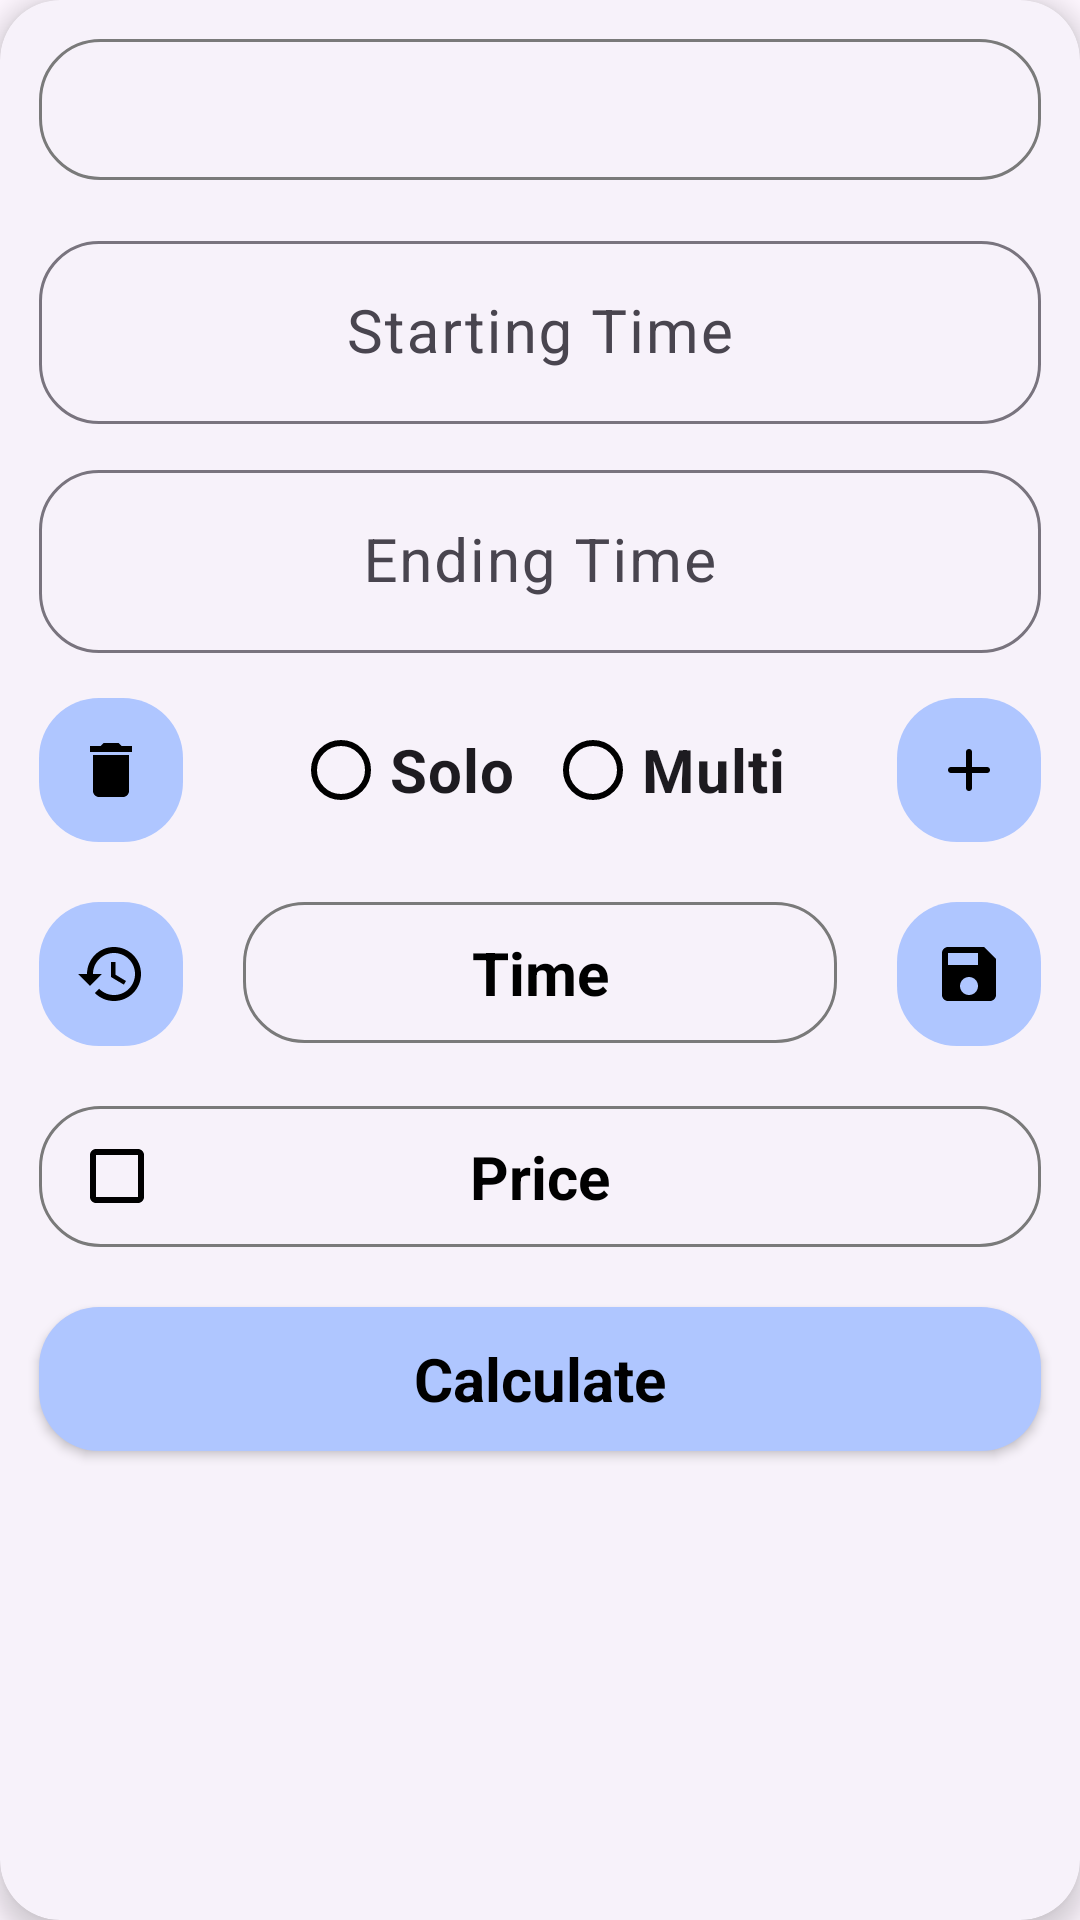

The Android layout XML behind this screen, and the referenced resources:
<!-- AndroidManifest.xml: application theme Theme.FreeKick -->
<!-- res/layout/home_controller.xml -->
<?xml version="1.0" encoding="utf-8"?>
<com.google.android.material.card.MaterialCardView xmlns:android="http://schemas.android.com/apk/res/android"
    xmlns:tools="http://schemas.android.com/tools"
    style="@style/cardViewStyle"
    android:layout_width="match_parent"
    android:layout_height="wrap_content">

    <LinearLayout
        android:layout_width="match_parent"
        android:layout_height="wrap_content"
        android:padding="3dp"
        android:orientation="vertical">

        <LinearLayout
            android:layout_width="match_parent"
            android:layout_height="wrap_content"
            android:orientation="horizontal">

            <TextView
                android:id="@+id/header"
                style="@style/textViewStyle"
                android:layout_width="0dp"
                android:layout_height="wrap_content"
                android:layout_weight="1" />

            <Spinner
                android:id="@+id/spinner"
                style="@style/spinnerStyle"
                android:layout_width="wrap_content"
                android:layout_height="wrap_content" />
        </LinearLayout>

        <LinearLayout
            android:layout_width="match_parent"
            android:layout_height="wrap_content"
            android:baselineAligned="false"
            android:orientation="vertical">

            <com.google.android.material.textfield.TextInputLayout
                android:id="@+id/starting_time_layout"
                style="@style/general_text_input_layout"
                android:layout_width="match_parent"
                android:layout_height="wrap_content">

                <com.google.android.material.textfield.TextInputEditText
                    android:id="@+id/starting_time_text"
                    style="@style/text_field"
                    android:layout_width="match_parent"
                    android:layout_height="wrap_content"
                    android:hint="@string/txtStarting"
                    tools:ignore="VisualLintTextFieldSize" />

            </com.google.android.material.textfield.TextInputLayout>

            <com.google.android.material.textfield.TextInputLayout
                android:id="@+id/ending_time_layout"
                style="@style/general_text_input_layout"
                android:layout_width="match_parent"
                android:layout_height="wrap_content">

                <com.google.android.material.textfield.TextInputEditText
                    android:id="@+id/ending_time_text"
                    style="@style/text_field"
                    android:layout_width="match_parent"
                    android:layout_height="wrap_content"
                    android:hint="@string/txtEnding"
                    tools:ignore="VisualLintTextFieldSize" />

            </com.google.android.material.textfield.TextInputLayout>

        </LinearLayout>

        <FrameLayout
            android:layout_width="match_parent"
            android:layout_height="wrap_content">

            <ImageButton
                android:id="@+id/delete"
                style="@style/buttonStyle"
                android:layout_width="wrap_content"
                android:layout_height="wrap_content"
                android:layout_gravity="start|center"
                android:contentDescription="@string/app_name"
                android:minWidth="48dp"
                android:minHeight="48dp"
                android:src="@drawable/delete_icon"
                tools:ignore="DuplicateSpeakableTextCheck,ImageContrastCheck" />

            <ImageButton
                android:id="@+id/add"
                style="@style/buttonStyle"
                android:layout_width="wrap_content"
                android:layout_height="wrap_content"
                android:layout_gravity="end|center"
                android:contentDescription="@string/app_name"
                android:minWidth="48dp"
                android:minHeight="48dp"
                android:src="@drawable/plus_icon"
                tools:ignore="ImageContrastCheck" />

            <RadioGroup
                android:id="@+id/radio_button_group"
                style="@style/radioButtonGroupStyle"
                android:layout_width="wrap_content"
                android:layout_height="wrap_content">

                <RadioButton
                    android:id="@+id/solo"
                    style="@style/radioButtonStyle"
                    android:layout_width="wrap_content"
                    android:layout_height="wrap_content"
                    android:text="@string/radioButtonIndividual" />

                <RadioButton
                    android:id="@+id/multi"
                    style="@style/radioButtonStyle"
                    android:layout_width="wrap_content"
                    android:layout_height="wrap_content"
                    android:layout_marginStart="@dimen/margin"
                    android:text="@string/radioButtonMultiplayer" />
            </RadioGroup>

        </FrameLayout>

        <LinearLayout
            android:layout_width="match_parent"
            android:layout_height="wrap_content"
            android:orientation="horizontal">

            <ImageButton
                android:id="@+id/history"
                style="@style/buttonStyle"
                android:layout_width="wrap_content"
                android:layout_height="wrap_content"
                android:contentDescription="@string/app_name"
                android:minWidth="48dp"
                android:minHeight="48dp"
                android:src="@drawable/history_icon"
                tools:ignore="ImageContrastCheck" />

            <TextView
                android:id="@+id/time"
                style="@style/textViewStyle"
                android:layout_width="match_parent"
                android:layout_height="wrap_content"
                android:text="@string/time" />

            <ImageButton
                android:id="@+id/save"
                style="@style/buttonStyle"
                android:layout_width="wrap_content"
                android:layout_height="wrap_content"
                android:contentDescription="@string/app_name"
                android:minWidth="48dp"
                android:minHeight="48dp"
                android:src="@drawable/save_icon"
                tools:ignore="ImageContrastCheck" />

        </LinearLayout>

        <FrameLayout
            android:id="@+id/frame_layout"
            android:layout_width="match_parent"
            android:layout_height="wrap_content">

            <CheckBox
                android:id="@+id/payment"
                style="@style/checkBoxStyle"
                android:layout_width="30dp"
                android:layout_height="30dp"
                tools:ignore="VisualLintOverlap" />

            <TextView
                android:id="@+id/price"
                style="@style/textViewStyle"
                android:layout_width="match_parent"
                android:layout_height="wrap_content"
                android:text="@string/price" />
        </FrameLayout>

        <Button
            android:id="@+id/calculate"
            style="@style/buttonStyle"
            android:layout_width="match_parent"
            android:layout_height="wrap_content"
            android:text="@string/calculate"
            tools:ignore="VisualLintButtonSize" />

    </LinearLayout>

</com.google.android.material.card.MaterialCardView>
<!-- resources referenced by this layout -->
<resources>
  <dimen name="margin">10dp</dimen>
  <string name="app_name">Free Kick</string>
  <string name="calculate">Calculate</string>
  <string name="price">Price</string>
  <string name="radioButtonIndividual">Solo</string>
  <string name="radioButtonMultiplayer">Multi</string>
  <string name="time">Time</string>
  <string name="txtEnding">Ending Time</string>
  <string name="txtStarting">Starting Time</string>
  <style name="cardViewStyle" parent="Widget.Material3.CardView.Elevated">
          <item name="android:padding">@dimen/padding</item>
          <item name="cardElevation">@dimen/card_elevation</item>
          <item name="android:layout_marginBottom">@dimen/margin</item>
          <item name="cardCornerRadius">@dimen/card_corner_radius</item>
          <item name="android:layout_marginHorizontal">@dimen/margin</item>
      </style>
  <style name="checkBoxStyle">
          <item name="android:layout_marginStart">20dp</item>
          <item name="android:padding">@dimen/padding</item>
          <item name="android:layout_gravity">start|center</item>
          <item name="buttonTint">@color/black</item>
          <item name="android:backgroundTint">@color/dim_gray</item>
      </style>
  <style name="general_text_input_layout" parent="text_input_layout">
          <item name="endIconMode">clear_text</item>
          <item name="android:textSize">@dimen/text_size</item>
      </style>
  <style name="radioButtonGroupStyle">
          <item name="android:orientation">horizontal</item>
          <item name="android:layout_gravity">center</item>
          <item name="android:gravity">center</item>
      </style>
  <style name="radioButtonStyle">
          <item name="android:textSize">@dimen/text_size</item>
          <item name="android:textStyle">bold</item>
          <item name="buttonTint">@color/black</item>
      </style>
  <style name="text_field">
          <item name="android:textSize">@dimen/text_size</item>
          <item name="paddingStart">@dimen/horizontal_padding</item>
          <item name="paddingEnd">@dimen/horizontal_padding</item>
          <item name="android:cursorVisible">true</item>
          <item name="android:inputType">text</item>
          <item name="android:gravity">center</item>
      </style>
  <style name="Theme.FreeKick" parent="Base.Theme.FreeKick" />
  <dimen name="padding">10dp</dimen>
  <dimen name="text_size">20sp</dimen>
  <color name="black">#FF000000</color>
  <color name="dim_gray">#696969</color>
  <dimen name="card_elevation">5dp</dimen>
  <!-- drawable button_ripple_effect (drawable) -->
  <?xml version="1.0" encoding="utf-8"?>
  <ripple xmlns:android="http://schemas.android.com/apk/res/android"
      android:color="?colorControlHighlight">
      <item>
          <shape android:shape="rectangle">
              <solid android:color="?colorPrimary" />
              <corners android:radius="@dimen/corner_size" />
          </shape>
      </item>
  </ripple>
  <dimen name="card_corner_radius">20dp</dimen>
  <!-- drawable text_view (drawable) -->
  <?xml version="1.0" encoding="utf-8"?>
  <shape xmlns:android="http://schemas.android.com/apk/res/android"
      android:shape="rectangle">
      <corners android:radius="@dimen/corner_size" />
      <stroke
          android:width="1dp"
          android:color="@color/sonic_silver" />
  </shape>
  <dimen name="horizontal_padding">30dp</dimen>
  <dimen name="corner_size">20dp</dimen>
  <dimen name="marginStartEnd">10dp</dimen>
  <dimen name="marginTopBottom">5dp</dimen>
  <string name="placeHolderText">Enter a time</string>
  <color name="sonic_silver">#7A7A7A</color>
  <color name="jordy_blue">#AFC6FF</color>
</resources>
